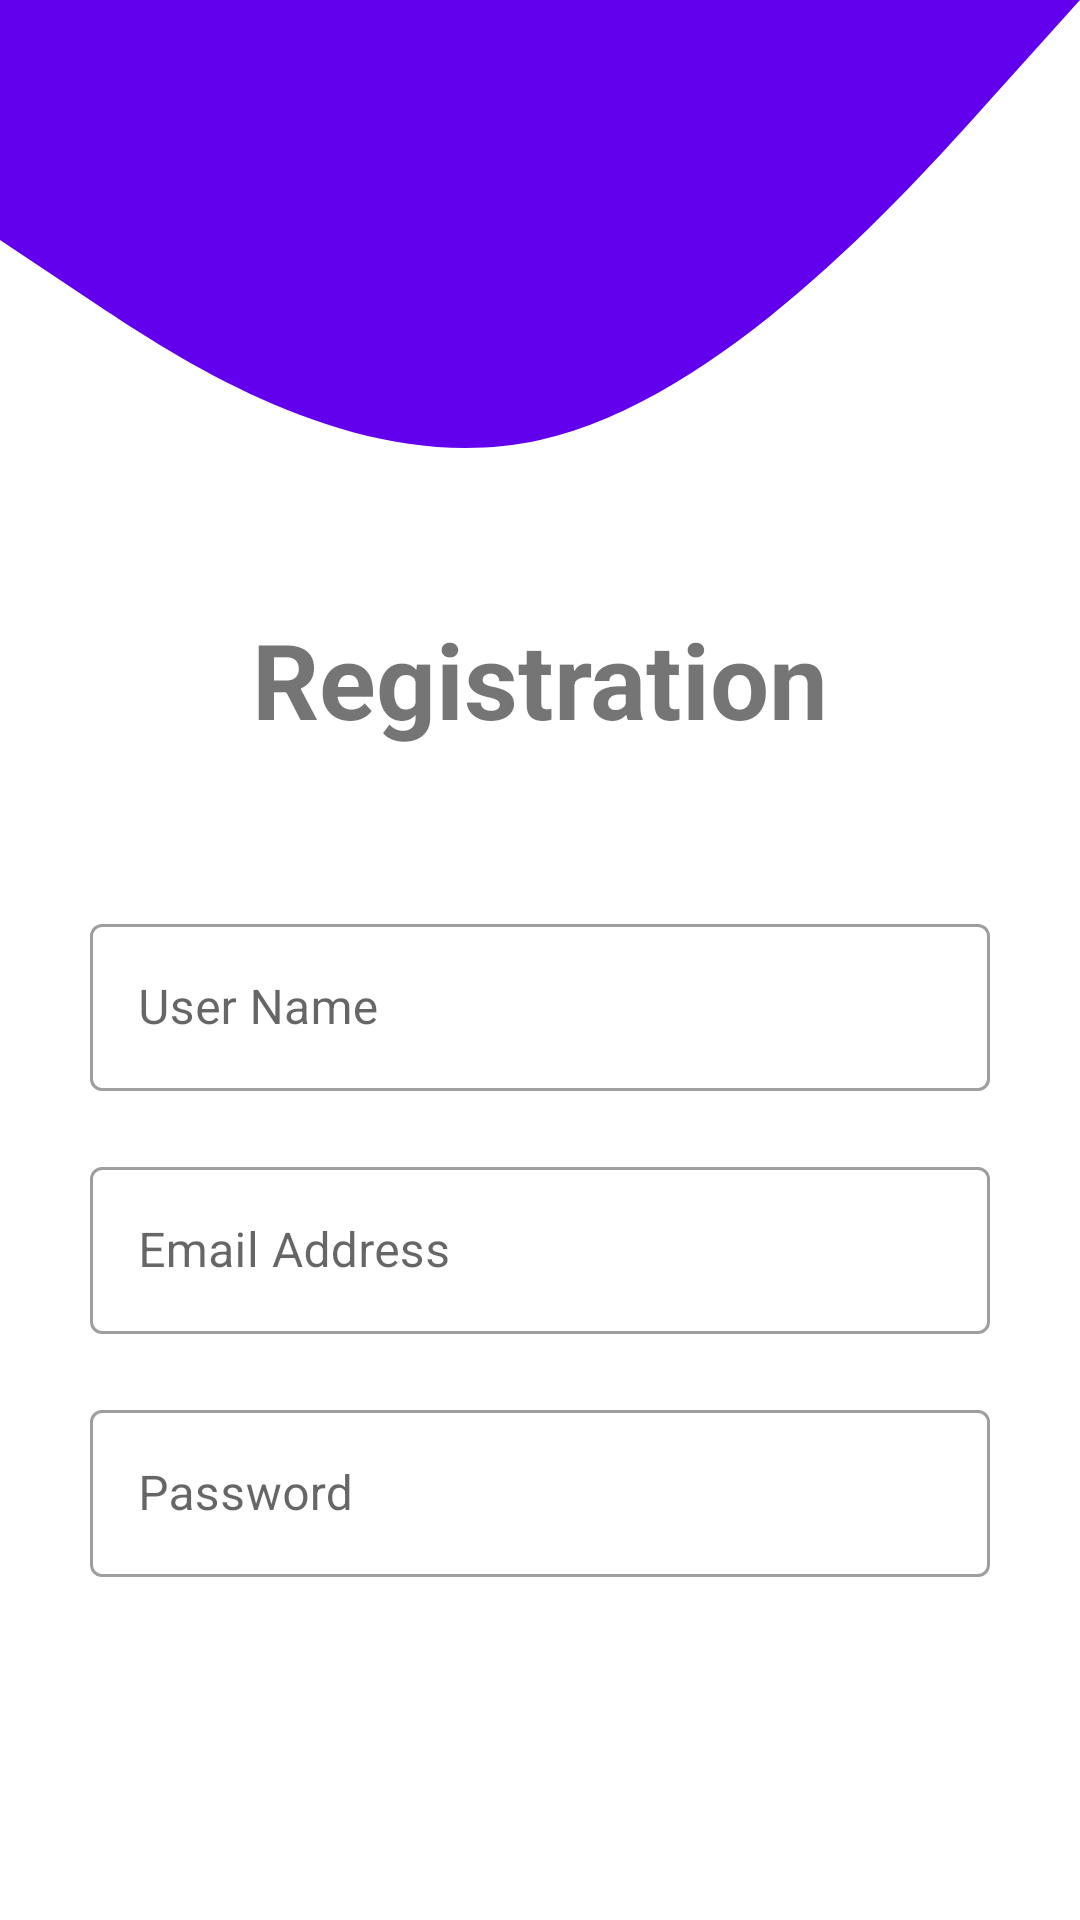

This screen was rendered from an Android layout file. Write that file and the resources it references.
<!-- AndroidManifest.xml: application theme Theme.ShowdataList -->
<!-- res/layout/activity_main.xml -->
<?xml version="1.0" encoding="utf-8"?>
<LinearLayout
    xmlns:android="http://schemas.android.com/apk/res/android"
    xmlns:app="http://schemas.android.com/apk/res-auto"
    xmlns:tools="http://schemas.android.com/tools"
    android:layout_width="match_parent"
    android:layout_height="match_parent"
    android:orientation="vertical"
    tools:context=".MainActivity">
    <ImageView
        android:layout_width="match_parent"
        android:layout_height="200dp"
        android:background="@drawable/wave__1_"
        android:elevation="25dp"
        />

    <com.google.android.material.textview.MaterialTextView
        android:layout_width="match_parent"
        android:layout_height="wrap_content"
        android:text="Registration"
        android:textSize="35sp"
        android:textStyle="bold"
        android:background="@drawable/backgroundshape"
        android:layout_marginHorizontal="20dp"
        android:padding="3dp"
        android:gravity="center_horizontal"
        android:elevation="20dp"
        />
    <LinearLayout
        android:layout_width="match_parent"
        android:layout_height="wrap_content"
        android:paddingVertical="30dp"
        android:orientation="vertical"
        android:background="@drawable/backgroundshape"
        android:elevation="20dp"
        android:layout_margin="20dp"
        >
        <com.google.android.material.textfield.TextInputLayout
            android:layout_width="match_parent"
            android:layout_height="wrap_content"
            android:hint="User Name"
            android:layout_marginHorizontal="10dp"
            style="@style/Widget.MaterialComponents.TextInputLayout.OutlinedBox"
            >
            <com.google.android.material.textfield.TextInputEditText
                android:layout_width="match_parent"
                android:layout_height="wrap_content"
                android:id="@+id/username_id"
                android:inputType="text"
                />
        </com.google.android.material.textfield.TextInputLayout>

        <com.google.android.material.textfield.TextInputLayout
            android:layout_width="match_parent"
            android:layout_height="wrap_content"
            android:hint="Email Address"
            android:layout_marginHorizontal="10dp"
            style="@style/Widget.MaterialComponents.TextInputLayout.OutlinedBox"
            android:layout_marginTop="20dp"
            >
            <com.google.android.material.textfield.TextInputEditText
                android:layout_width="match_parent"
                android:layout_height="wrap_content"
                android:id="@+id/email_id"
                android:inputType="textEmailAddress"
                />
        </com.google.android.material.textfield.TextInputLayout>

        <com.google.android.material.textfield.TextInputLayout
            android:layout_width="match_parent"
            android:layout_height="wrap_content"
            android:hint="Password"
            android:layout_marginHorizontal="10dp"
            android:layout_marginTop="20dp"
            style="@style/Widget.MaterialComponents.TextInputLayout.OutlinedBox"
            >
            <com.google.android.material.textfield.TextInputEditText
                android:layout_width="match_parent"
                android:layout_height="wrap_content"
                android:id="@+id/password_id"
                android:inputType="textPassword"
                />
        </com.google.android.material.textfield.TextInputLayout>

    </LinearLayout>

    <com.google.android.material.button.MaterialButton
        android:layout_width="match_parent"
        android:layout_height="wrap_content"
        android:id="@+id/submitbtn_id"
        android:backgroundTint="#6200ee"
        android:layout_marginTop="35dp"
        android:background="@drawable/backgroundshape"
        android:layout_marginHorizontal="20dp"
        android:elevation="20dp"
        android:text="Submit"
        android:padding="10dp"
        />
    <LinearLayout
        android:layout_width="wrap_content"
        android:layout_height="wrap_content"
        android:layout_gravity="center"
        android:layout_marginTop="7dp"
        >
        <com.google.android.material.textview.MaterialTextView
            android:layout_width="wrap_content"
            android:layout_height="wrap_content"
            android:text="Already have an account? "
            android:textSize="16sp"/>

        <com.google.android.material.textview.MaterialTextView
            android:layout_width="wrap_content"
            android:layout_height="wrap_content"
            android:id="@+id/login_text_id"
            android:text=":Log in"
            android:textColor="#6200ee"
            android:textStyle="bold"
            android:textSize="16sp"/>

    </LinearLayout>

</LinearLayout>
<!-- resources referenced by this layout -->
<resources>
  <!-- drawable wave__1_ (drawable) -->
  <vector xmlns:android="http://schemas.android.com/apk/res/android"
      android:width="1440dp"
      android:height="320dp"
      android:viewportWidth="1440"
      android:viewportHeight="320">
    <path
        android:pathData="M0,128L120,160C240,192 480,256 720,234.7C960,213 1200,107 1320,53.3L1440,0L1440,0L1320,0C1200,0 960,0 720,0C480,0 240,0 120,0L0,0Z"
        android:fillColor="#6200ee"/>
  </vector>
  <style name="Theme.ShowdataList" parent="Theme.MaterialComponents.DayNight.NoActionBar">
          
          <item name="colorPrimary">@color/purple_500</item>
          <item name="colorPrimaryVariant">@color/purple_700</item>
          <item name="colorOnPrimary">@color/white</item>
          
          <item name="colorSecondary">@color/teal_200</item>
          <item name="colorSecondaryVariant">@color/teal_700</item>
          <item name="colorOnSecondary">@color/black</item>
          
          <item name="android:statusBarColor">?attr/colorPrimaryVariant</item>
          
      </style>
  <!-- not gathered from this repository: default colours our renderer supplied (Android Studio template values) -->
  <color name="purple_500">#FF6200EE</color>
  <color name="purple_700">#FF3700B3</color>
  <color name="teal_200">#FF03DAC5</color>
  <color name="teal_700">#FF018786</color>
  <color name="black">#FF000000</color>
  <color name="white">#FFFFFFFF</color>
</resources>
